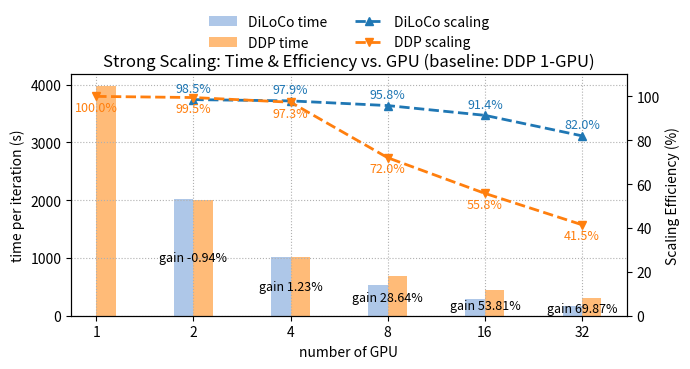

The script that saved this image:
# add subgroup size as we add gpus.

import numpy as np
import matplotlib.pyplot as plt

dark_orange = "#1f77b4"  # (蓝) 用于 DiLoCo 线
light_orange = "#aec7e8"

dark_blue = "#ff7f0e"    # (橙) 用于 DDP 线
light_blue = "#ffbb78"

# 1) 增加 1-GPU
gpu_labels = [1, 2, 4, 8, 16, 32]
x = list(range(len(gpu_labels)))

# --- 时间数据（秒） ---
# DiLoCo data
times_algo1_bars = np.array([np.nan, 2018.1775, 1015.0975, 518.8475, 272.0625, 151.55])
# DiLoCo data, but at gpu == 1 set to ddp
times_algo1_line = np.array([np.nan, 2018.1775, 1015.0975, 518.8475, 272.0625, 151.55])

# DDP
times_algo2 = np.array([3977.06 ,1999.03, 1021.3575, 690.215, 445.615, 299.6825])

# Momentum Produce
times_algo3 = np.array([np.nan,2017.04, 953.3975, 695.955, 448.595, 400.205])

times_algo1_bars = times_algo1_bars*0.9 + times_algo3*0.1
# --- 效率统一以 “DDP 1-GPU(1897.917s)” 为基准 ---
G0 = gpu_labels[0]   # 1
T0 = times_algo2[0]  # DDP 1-GPU

def calc_eff(times, gpus, T0, G0=1):
    eff = []
    for t, G in zip(times, gpus):
        if t is None or (isinstance(t, float) and not np.isfinite(t)):
            eff.append(np.nan)
        else:
            eff.append((T0 * G0) / (t * G) * 100.0)
    return eff

eff_1 = calc_eff(times_algo1_line, gpu_labels, T0, G0)  
eff_2 = calc_eff(times_algo2,       gpu_labels, T0, G0)

fig, ax_time = plt.subplots(figsize=(7,4))

# 柱状图：时间（每次迭代）
width = 0.20
bars1 = ax_time.bar([i - width/2 for i in x], times_algo1_bars, width, label='DiLoCo time', color=light_orange)
bars2 = ax_time.bar([i + width/2 for i in x], times_algo2,      width, label='DDP time',    color=light_blue)

ax_time.set_xlabel('number of GPU')
ax_time.set_ylabel('time per iteration (s)')
ax_time.set_xticks(x)
ax_time.set_xticklabels(gpu_labels)
ax_time.grid(True, which='both', axis='both', linestyle=':')

# 双轴：效率（“scaling”）
ax_eff = ax_time.twinx()
l3, = ax_eff.plot(x, eff_1, marker='^', linestyle='--', linewidth=2, label='DiLoCo scaling', color=dark_orange)
l4, = ax_eff.plot(x, eff_2, marker='v', linestyle='--', linewidth=2, label='DDP scaling',    color=dark_blue)
ax_eff.set_ylabel('Scaling Efficiency (%)')
ax_eff.set_ylim(0, 110)

# 合并图例
lines = [bars1, bars2, l3, l4]
labels = [l.get_label() for l in lines]
ax_time.legend(lines, labels, loc='upper center', bbox_to_anchor=(0.5, 1.3), ncol=2, frameon=False)
plt.title('Strong Scaling: Time & Efficiency vs. GPU (baseline: DDP 1-GPU)')
plt.tight_layout()

# 标注效率（跳过 NaN）
for xi, yi in zip(x, eff_1):
    if np.isfinite(yi):
        ax_eff.text(xi, yi + 2, f"{yi:.1f}%", ha='center', va='bottom', color=dark_orange, fontsize=9)

for xi, yi in zip(x, eff_2):
    if np.isfinite(yi):
        ax_eff.text(xi, yi - 2, f"{yi:.1f}%", ha='center', va='top', color=dark_blue, fontsize=9)

# 组内文本：用单词“gain”替换 speedup（DDP 相对 DiLoCo 的百分比；若任一为 NaN 则跳过）
for xi, t1, t2 in zip(x, times_algo1_bars, times_algo2):
    if np.isfinite(t1) and np.isfinite(t2):
        gain = (t2 / t1 - 1) * 100
        y = (t2 + t1) / 4
        ax_time.text(xi, y, f"gain {gain:.2f}%", ha='center', va='center', fontsize=9, color='black')

plt.savefig("benchmark_small_perlmutter.png", dpi=200)
